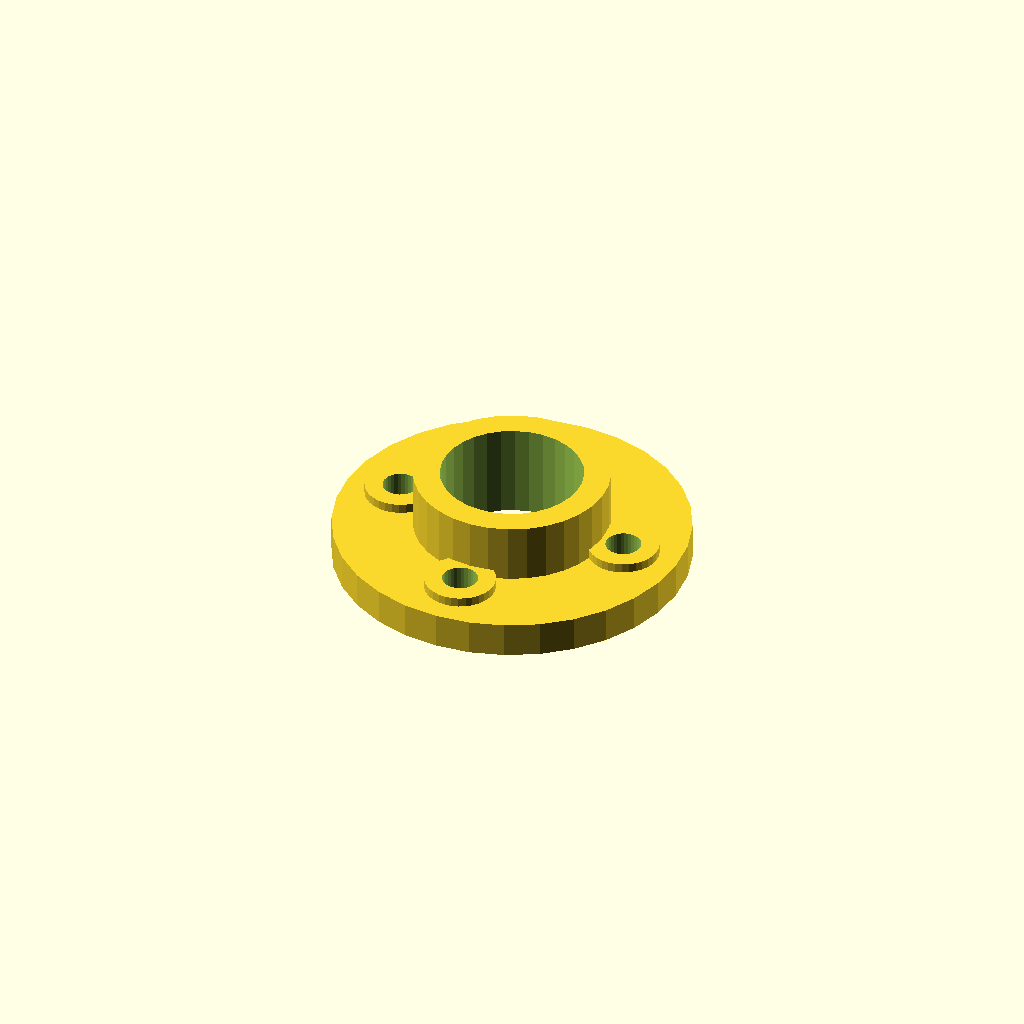
Cell 1: the model at its default parameters.
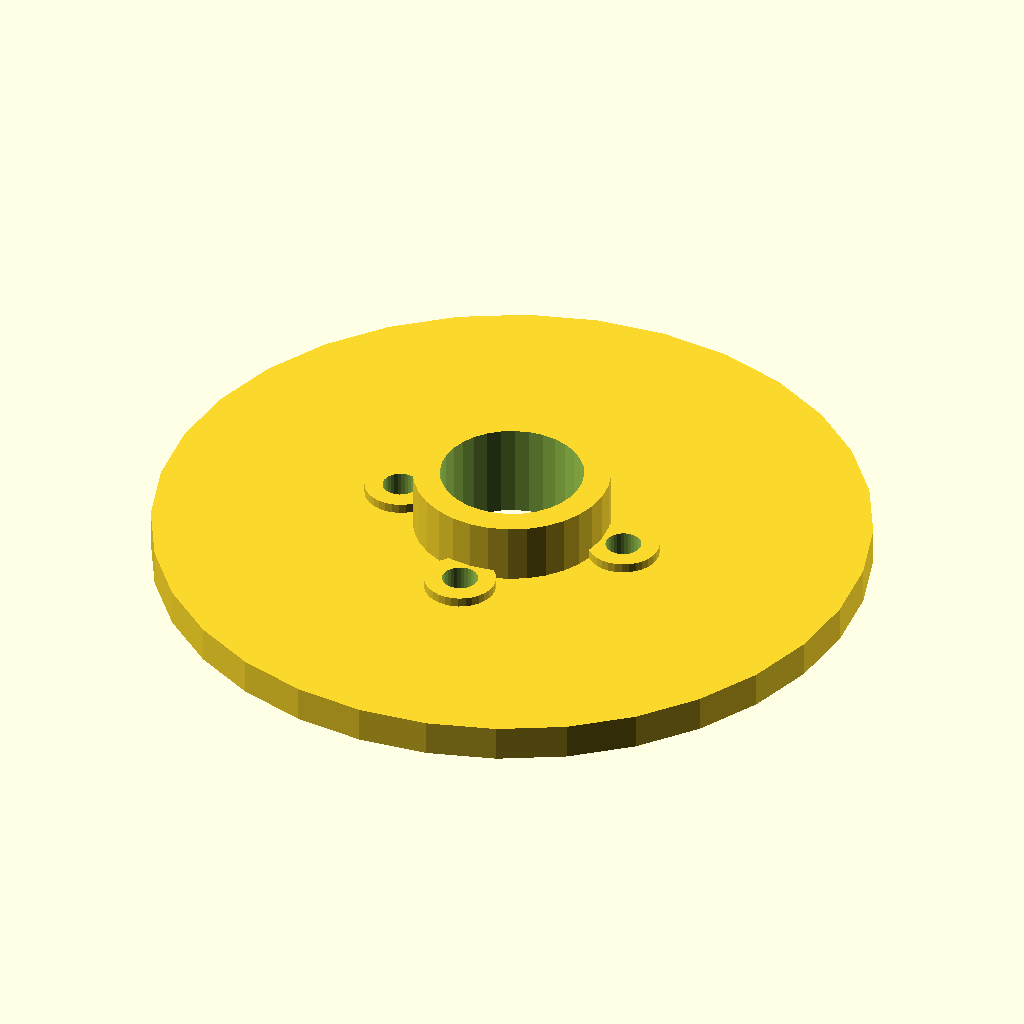
Cell 2: flange_d = 120 (everything else at default).
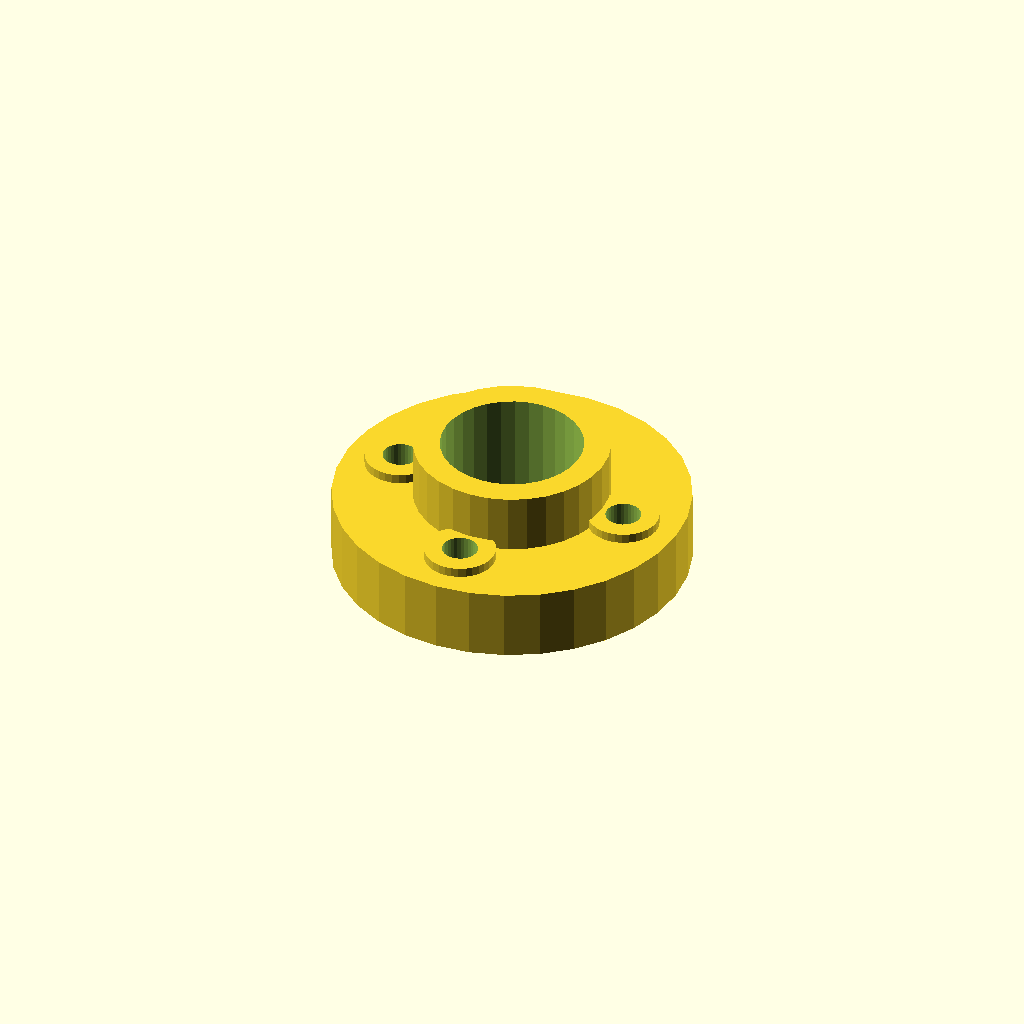
Cell 3: flange_t = 12 (everything else at default).
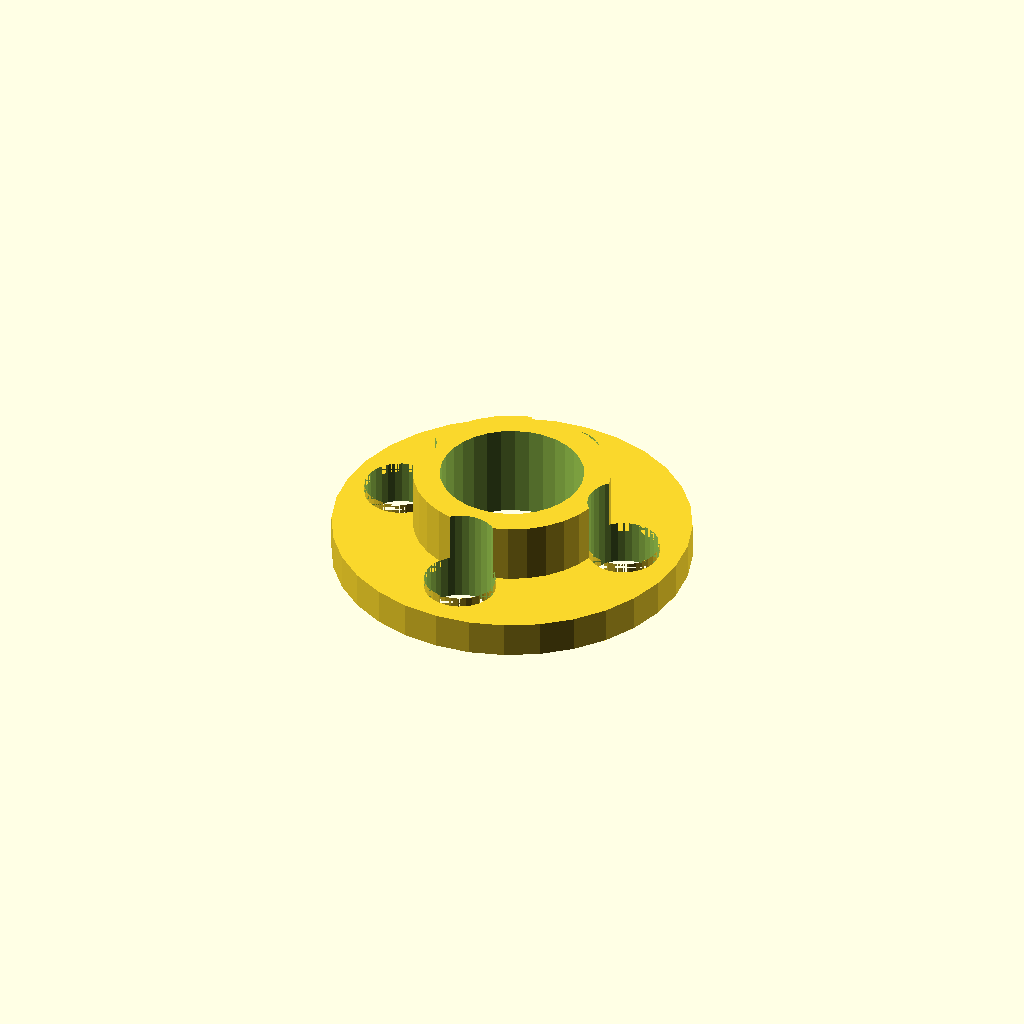
Cell 4: bolt_d = 12 (everything else at default).
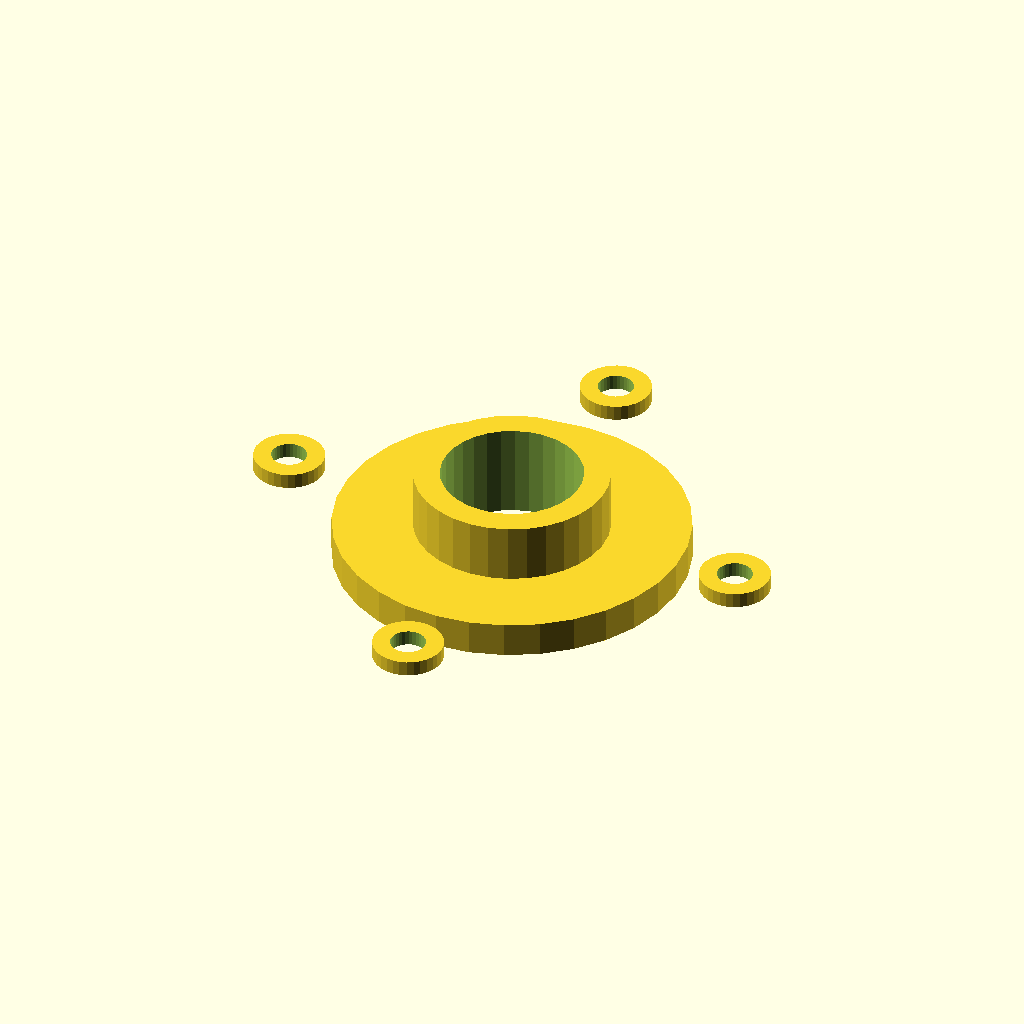
Cell 5: the same model with bolt_r = 40.8.
One fixed orthographic camera (rotation 55°, 0°, 25°; colour scheme Cornfield) for every cell.
Source of the model, optional_data/data/gen2/flanges/part_0017.scad:
$fn = 32;

// ----------------------------------------------------------------------
// Bolt-circle flange: 60 mm outside, 4 bolt holes, bore 24 mm
// ----------------------------------------------------------------------

// --- parameters (mm) ---
flange_d = 60;            // flange outside diameter
flange_t = 6;             // flange thickness
bolts = 4;                // number of bolt holes
bolt_d = 6;               // bolt clearance
bolt_r = 20.4;            // bolt circle radius
bore_d = 24;              // centre bore
hub_d = 33;               // raised hub diameter
hub_h = 10;               // raised hub height
spot_d = 12;              // spot faced bosses
spot_h = 1.6;             // spot face height

module body() {
  cylinder(h = flange_t, d = flange_d);
  /* raised hub, sunk 1 mm into the flange */
  translate([0, 0, flange_t - 1]) cylinder(h = hub_h + 1, d = hub_d);
  /* spot faced pads under the bolt heads */
  for (i = [0 : bolts - 1]) rotate([0, 0, i * 360 / bolts]) translate([bolt_r, 0, flange_t - 1]) cylinder(h = spot_h + 1, d = spot_d);
}

difference() {
  body();
  /* bolt circle */
  for (i = [0 : bolts - 1]) rotate([0, 0, i * 360 / bolts]) translate([bolt_r, 0, -1]) cylinder(h = flange_t + hub_h + 3, d = bolt_d);
  translate([0, 0, -1]) cylinder(h = flange_t + hub_h + 3, d = bore_d);
}
Parameter table extracted from the source (name, type, default, range or options):
flange_d: number, default 60
flange_t: number, default 6
bolts: number, default 4
bolt_d: number, default 6
bolt_r: number, default 20.4
bore_d: number, default 24
hub_d: number, default 33
hub_h: number, default 10
spot_d: number, default 12
spot_h: number, default 1.6
